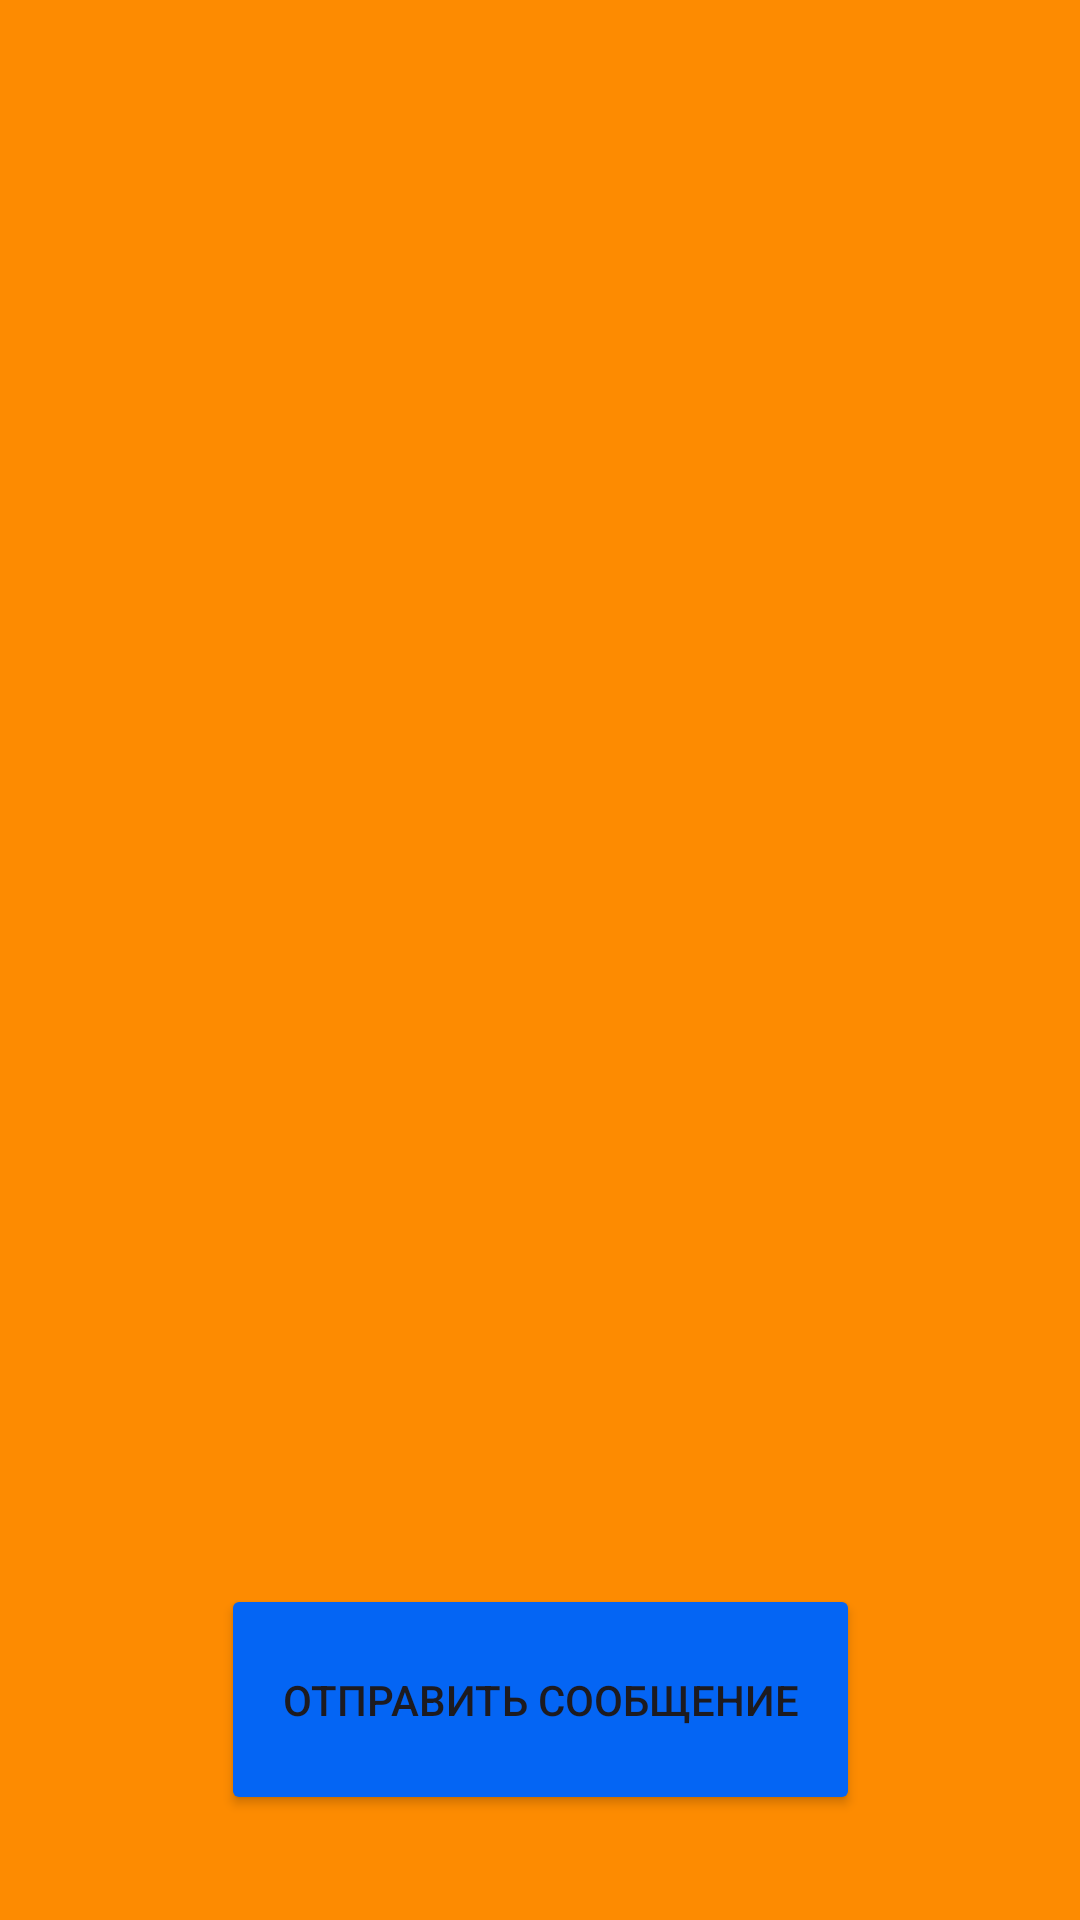

The Android layout XML behind this screen, and the referenced resources:
<!-- AndroidManifest.xml: application theme Theme.SystemApplication -->
<!-- res/layout/activity_telegram_active.xml -->
<?xml version="1.0" encoding="utf-8"?>
<androidx.constraintlayout.widget.ConstraintLayout xmlns:android="http://schemas.android.com/apk/res/android"
    xmlns:app="http://schemas.android.com/apk/res-auto"
    xmlns:tools="http://schemas.android.com/tools"
    android:layout_width="match_parent"
    android:layout_height="match_parent"
    android:background="#FD8B01"
    tools:context=".TelegramActive">

    <Button
        android:id="@+id/telegabtn"
        android:layout_width="213dp"
        android:layout_height="77dp"
        android:backgroundTint="#0465F4"
        android:text="@string/sendtgmessage"
        app:layout_constraintBottom_toBottomOf="parent"
        app:layout_constraintEnd_toEndOf="parent"
        app:layout_constraintStart_toStartOf="parent"
        app:layout_constraintTop_toTopOf="parent"
        app:layout_constraintVertical_bias="0.938" />
</androidx.constraintlayout.widget.ConstraintLayout>
<!-- resources referenced by this layout -->
<resources>
  <string name="sendtgmessage">Отправить сообщение</string>
  <style name="Theme.SystemApplication" parent="Theme.MaterialComponents.DayNight.DarkActionBar">
          
          <item name="colorPrimary">@color/purple_500</item>
          <item name="colorPrimaryVariant">@color/purple_700</item>
          <item name="colorOnPrimary">@color/white</item>
          
          <item name="colorSecondary">@color/teal_200</item>
          <item name="colorSecondaryVariant">@color/teal_700</item>
          <item name="colorOnSecondary">@color/black</item>
          
          <item name="android:statusBarColor">?attr/colorPrimaryVariant</item>
          
      </style>
  <!-- not gathered from this repository: default colours our renderer supplied (Android Studio template values) -->
  <color name="purple_500">#FF6200EE</color>
  <color name="purple_700">#FF3700B3</color>
  <color name="teal_200">#FF03DAC5</color>
  <color name="teal_700">#FF018786</color>
  <color name="black">#FF000000</color>
  <color name="white">#FFFFFFFF</color>
</resources>
